Labelled photos from "dataset_neu", an image-classification folder in taufdermaur/Maturaarbeit-ML-Project. The possible labels are: besondere signale, ergaenzende angaben zu signalen, fahranordnungen parkierungsbeschraenkungen, fahrverbote mass und gewichtsbeschraenkungen, information notices, markierungen und leiteinrichtungen, verhaltenshinweise, vortrittssignale, wegweisung auf autobahnen und autostrassen, wegweisung auf haupt und nebenstrassen.

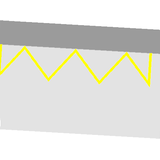
Label: markierungen und leiteinrichtungen

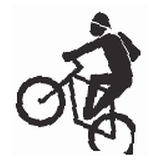
Label: ergaenzende angaben zu signalen

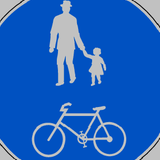
Label: besondere signale

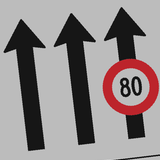
Label: information notices

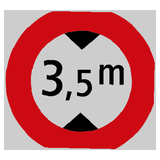
Label: fahrverbote mass und gewichtsbeschraenkungen

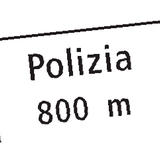
Label: wegweisung auf autobahnen und autostrassen
